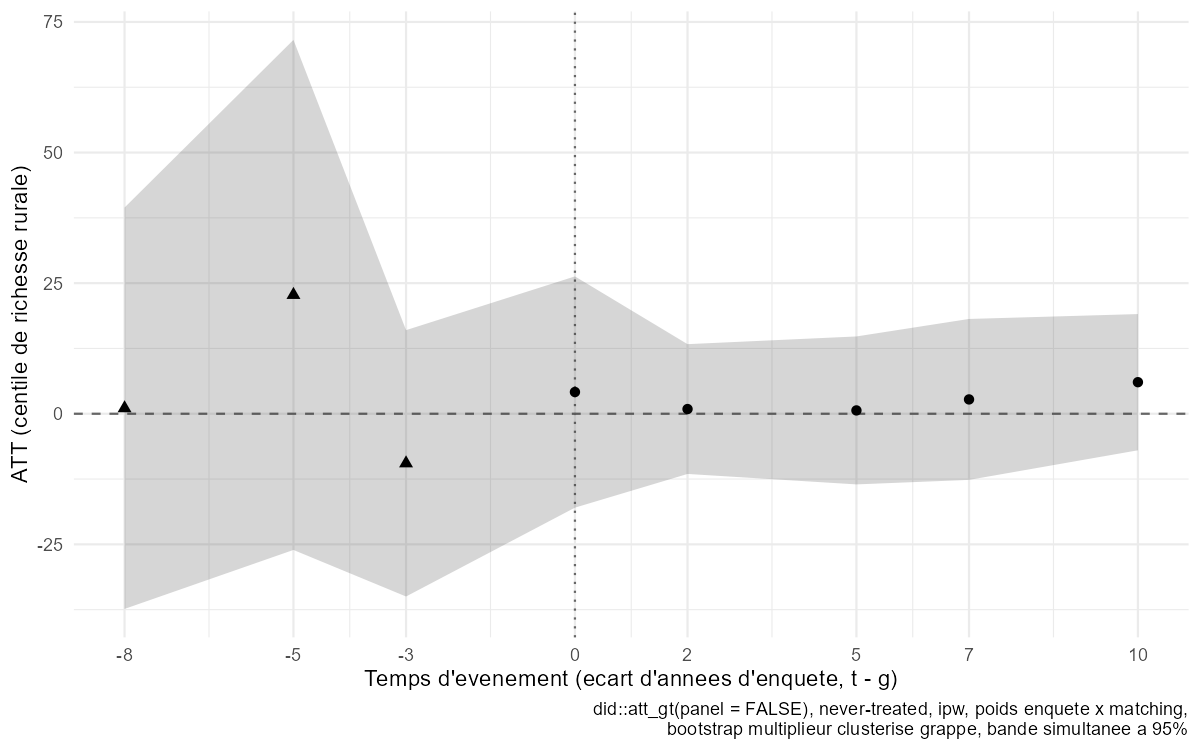

The table this chart was drawn from, first rows:
event_time, estimate, se, band_lower, band_upper
-8, 1.058, 15.89, -37.36, 39.47
-5, 22.75, 20.2, -26.07, 71.57
-3, -9.487, 10.55, -34.98, 16.01
0, 4.16, 9.156, -17.97, 26.29
2, 0.9015, 5.139, -11.52, 13.32
5, 0.6379, 5.858, -13.52, 14.8
7, 2.745, 6.372, -12.66, 18.15
10, 6.044, 5.394, -6.994, 19.08
